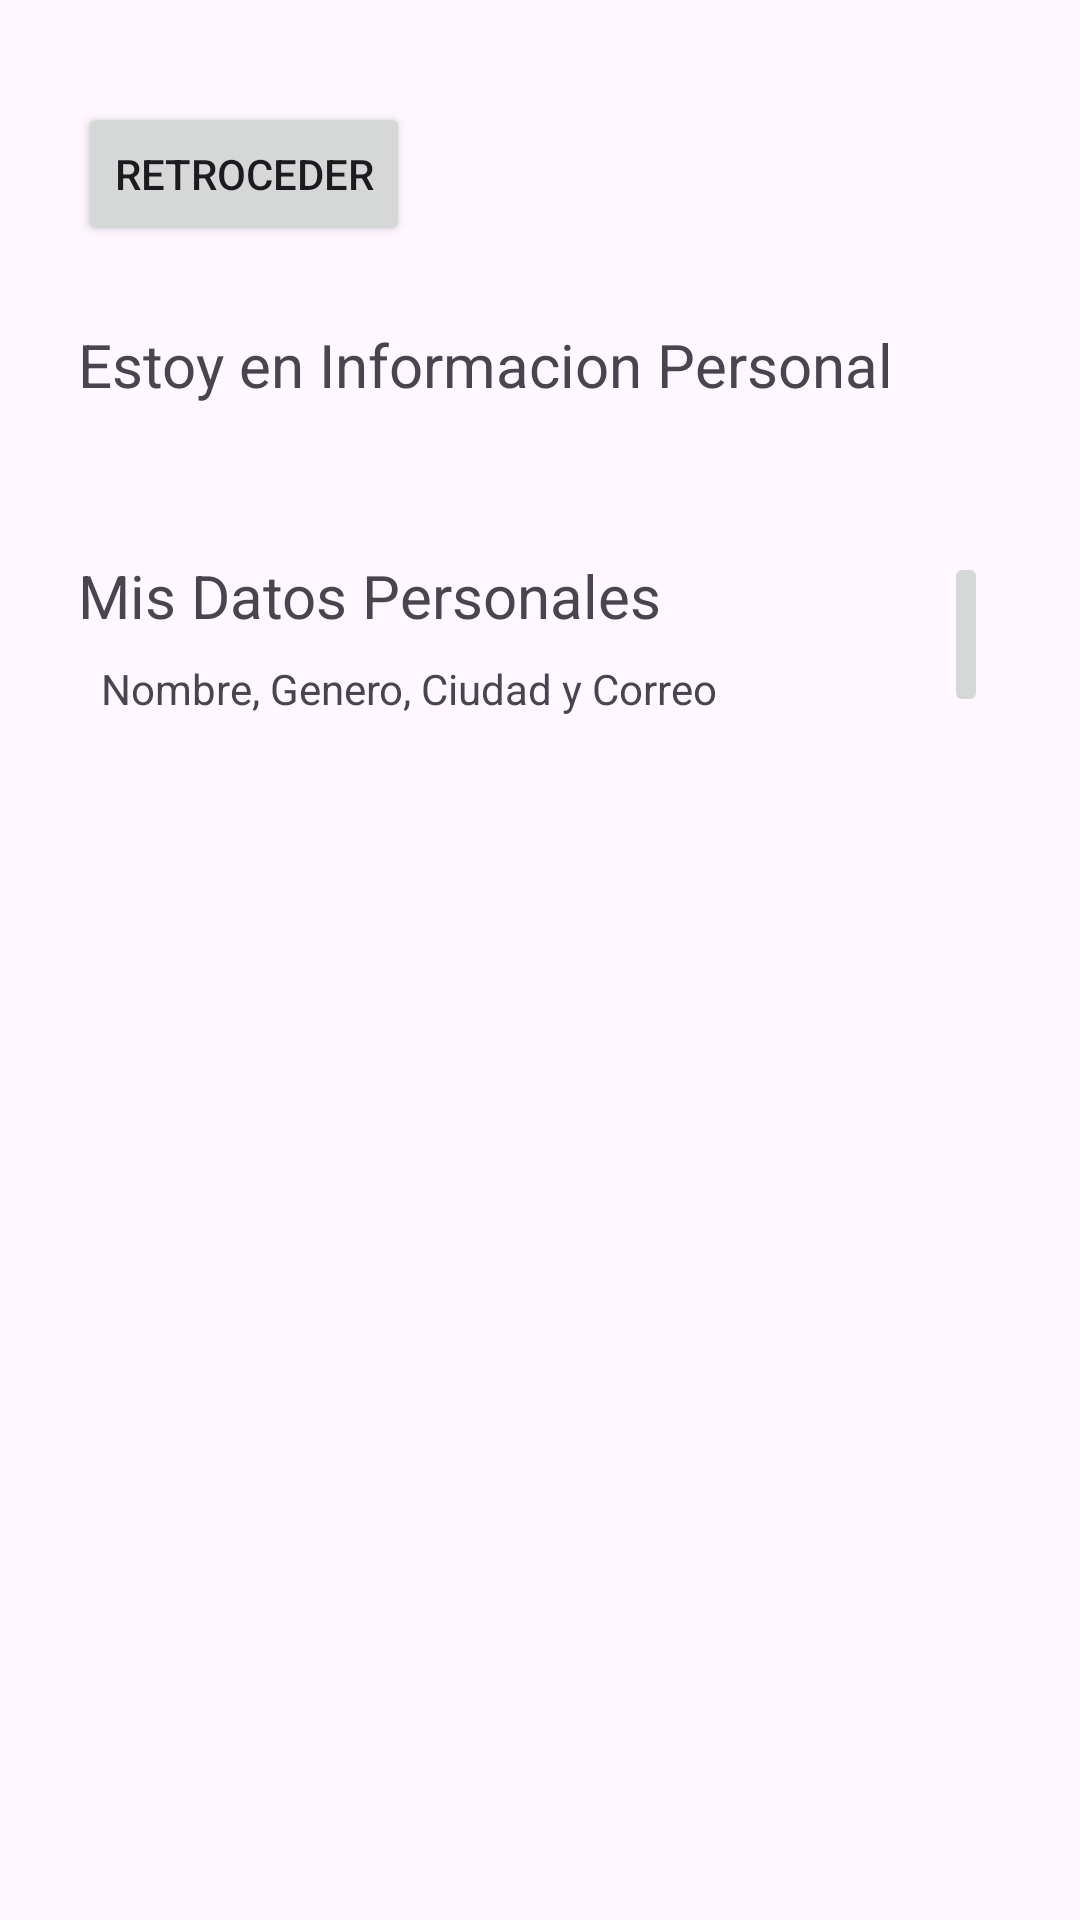

Android layout source for this screen:
<!-- AndroidManifest.xml: application theme Theme.Capsulas -->
<!-- res/layout/activity_informacion_personal.xml -->
<?xml version="1.0" encoding="utf-8"?>
<androidx.constraintlayout.widget.ConstraintLayout xmlns:android="http://schemas.android.com/apk/res/android"
    xmlns:app="http://schemas.android.com/apk/res-auto"
    xmlns:tools="http://schemas.android.com/tools"
    android:layout_width="match_parent"
    android:layout_height="match_parent"
    tools:context=".InformacionPersonal">

    <TextView
        android:id="@+id/textView17"
        android:layout_width="wrap_content"
        android:layout_height="wrap_content"
        android:layout_marginStart="26dp"
        android:layout_marginTop="26dp"
        android:text="Estoy en Informacion Personal"
        android:textSize="20sp"
        app:layout_constraintStart_toStartOf="parent"
        app:layout_constraintTop_toBottomOf="@+id/backButton" />

    <Button
        android:id="@+id/backButton"
        android:layout_width="wrap_content"
        android:layout_height="wrap_content"
        android:layout_marginStart="26dp"
        android:layout_marginTop="34dp"
        android:onClick="retroceder"
        android:text="Retroceder"
        app:layout_constraintStart_toStartOf="parent"
        app:layout_constraintTop_toTopOf="parent" />

    <TextView
        android:id="@+id/textView18"
        android:layout_width="wrap_content"
        android:layout_height="wrap_content"
        android:layout_marginStart="26dp"
        android:layout_marginTop="50dp"
        android:layout_marginEnd="94dp"
        android:text="Mis Datos Personales"
        android:textSize="20sp"
        app:layout_constraintEnd_toStartOf="@+id/informacionPersonalButton"
        app:layout_constraintStart_toStartOf="parent"
        app:layout_constraintTop_toBottomOf="@+id/textView17" />

    <TextView
        android:id="@+id/textView19"
        android:layout_width="wrap_content"
        android:layout_height="wrap_content"
        android:layout_marginStart="31dp"
        android:layout_marginTop="8dp"
        android:layout_marginEnd="73dp"
        android:text="Nombre, Genero, Ciudad y Correo"
        app:layout_constraintEnd_toStartOf="@+id/informacionPersonalButton"
        app:layout_constraintStart_toStartOf="parent"
        app:layout_constraintTop_toBottomOf="@+id/textView18" />

    <ImageButton
        android:id="@+id/informacionPersonalButton"
        android:layout_width="0dp"
        android:layout_height="55dp"
        android:layout_marginTop="49dp"
        android:layout_marginEnd="28dp"
        android:contentDescription="Ir a Información Personal"
        android:onClick="navegarAInformacionPersonal"
        android:scaleType="centerInside"
        android:src="@drawable/flechaderecha"
        app:layout_constraintEnd_toEndOf="parent"
        app:layout_constraintStart_toEndOf="@+id/textView19"
        app:layout_constraintTop_toBottomOf="@+id/textView17" />

</androidx.constraintlayout.widget.ConstraintLayout>
<!-- resources referenced by this layout -->
<resources>
  <style name="Theme.Capsulas" parent="Base.Theme.Capsulas" />
  <style name="Base.Theme.Capsulas" parent="Theme.Material3.DayNight.NoActionBar">
          
          
      </style>
</resources>
